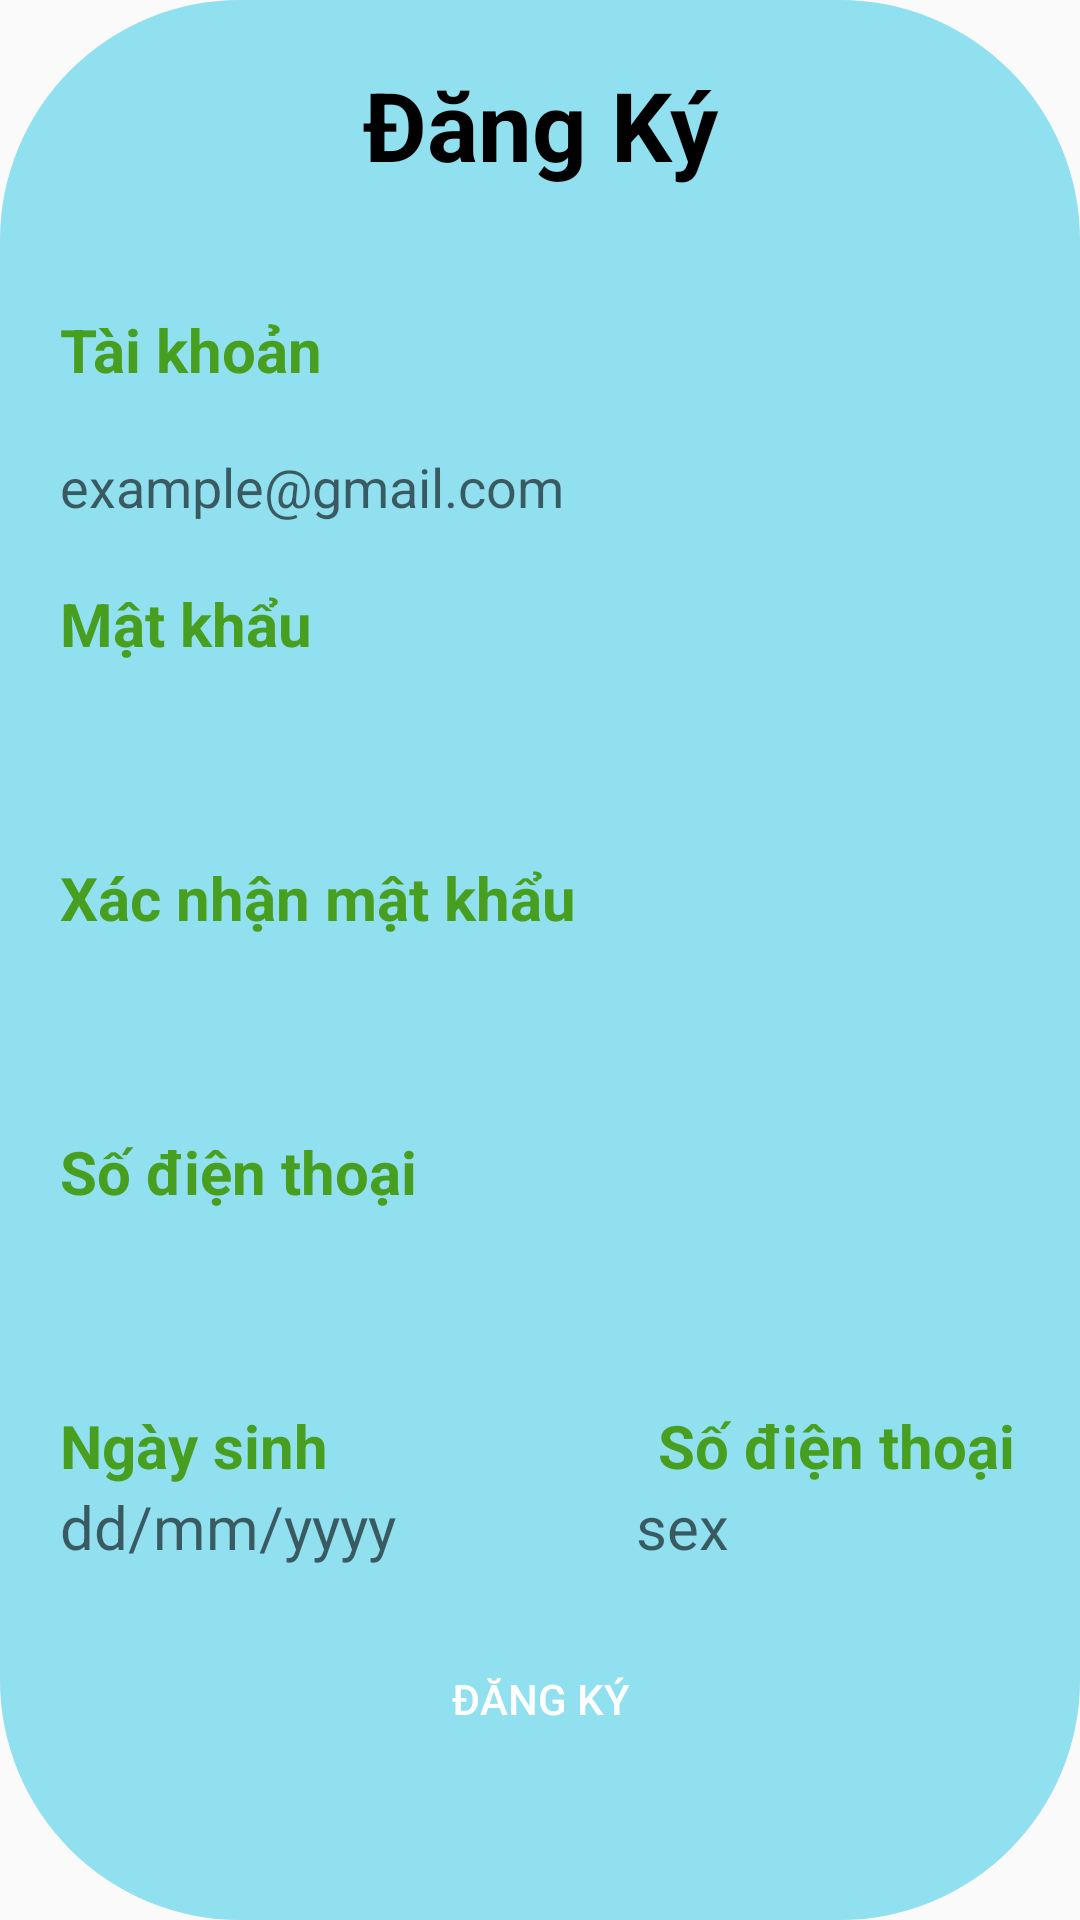

This screen was rendered from an Android layout file. Write that file and the resources it references.
<!-- AndroidManifest.xml: application theme AppTheme -->
<!-- res/layout/activity_register.xml -->
<?xml version="1.0" encoding="utf-8"?>
<LinearLayout xmlns:android="http://schemas.android.com/apk/res/android"
    xmlns:app="http://schemas.android.com/apk/res-auto"
    xmlns:tools="http://schemas.android.com/tools"
    android:layout_width="match_parent"
    android:layout_height="match_parent"
    tools:context=".RegisterActivity">
    <LinearLayout
        android:orientation="vertical"
        android:layout_width="match_parent"
        android:layout_height="match_parent"
        android:background="@drawable/border_login">
        <TextView
            android:text="Đăng Ký"
            android:textSize="32dp"
            android:textStyle="bold"
            android:textColor="@color/black"
            android:textAlignment="center"
            android:layout_margin="20dp"

            android:layout_width="match_parent"
            android:layout_height="wrap_content"/>
        <TextView
            android:text="Tài khoản"
            android:textColor="#489F1F"
            android:layout_margin="20dp"
            android:textStyle="bold"
            android:textSize="20dp"
            android:layout_width="wrap_content"
            android:layout_height="wrap_content"/>
        <EditText
            android:inputType="textEmailAddress"
            android:id="@+id/edtEmail"
            android:hint="example@gmail.com"
            android:layout_marginHorizontal="20dp"
            android:backgroundTint="@color/white"
            android:background="@drawable/border"
            android:layout_width="match_parent"
            android:layout_height="wrap_content"/>
        <TextView
            android:text="Mật khẩu"
            android:textColor="#489F1F"
            android:layout_margin="20dp"
            android:textStyle="bold"
            android:textSize="20dp"
            android:layout_width="wrap_content"
            android:layout_height="wrap_content"/>
        <EditText
            android:inputType="textPassword"
            android:id="@+id/edtPassword1"
            android:layout_marginHorizontal="20dp"
            android:backgroundTint="@color/white"
            android:background="@drawable/border"
            android:layout_width="match_parent"
            android:layout_height="wrap_content"/>
        <TextView
            android:text="Xác nhận mật khẩu"
            android:textColor="#489F1F"
            android:layout_margin="20dp"
            android:textStyle="bold"
            android:textSize="20dp"
            android:layout_width="wrap_content"
            android:layout_height="wrap_content"/>
        <EditText
            android:inputType="textPassword"
            android:id="@+id/edtPassword2"
            android:layout_marginHorizontal="20dp"
            android:backgroundTint="@color/white"
            android:background="@drawable/border"
            android:layout_width="match_parent"
            android:layout_height="wrap_content"/>
        <TextView
            android:text="Số điện thoại"
            android:textColor="#489F1F"
            android:layout_margin="20dp"
            android:textStyle="bold"
            android:textSize="20dp"
            android:layout_width="wrap_content"
            android:layout_height="wrap_content"/>
        <EditText
            android:inputType="phone"
            android:id="@+id/edtSDT"
            android:layout_marginHorizontal="20dp"
            android:backgroundTint="@color/white"
            android:background="@drawable/border"
            android:layout_width="match_parent"
            android:layout_height="wrap_content"/>
        <LinearLayout
            android:orientation="horizontal"
            android:layout_width="match_parent"
            android:layout_height="wrap_content">
            <TextView
                android:text="Ngày sinh"
                android:textColor="#489F1F"
                android:layout_marginTop="20dp"
                android:layout_marginHorizontal="20dp"
                android:textStyle="bold"
                android:textSize="20dp"
                android:layout_width="wrap_content"
                android:layout_height="wrap_content"/>
            <TextView
                android:layout_marginTop="20dp"
                android:layout_marginLeft="90dp"
                android:text="Số điện thoại"
                android:textColor="#489F1F"
                android:textStyle="bold"
                android:textSize="20dp"
                android:layout_width="wrap_content"
                android:layout_height="wrap_content"/>
        </LinearLayout>
        <LinearLayout
            android:orientation="horizontal"
            android:layout_width="match_parent"
            android:layout_height="wrap_content">

            <EditText
                android:inputType="date"
                android:id="@+id/edtNgaySinh"
                android:layout_width="wrap_content"
                android:layout_height="wrap_content"
                android:layout_marginLeft="20dp"
                android:background="@drawable/border"
                android:backgroundTint="@color/white"
                android:hint="dd/mm/yyyy"
                android:paddingRight="80dp"
                android:textColor="#489F1F"
                android:textSize="20dp" />

            <EditText
                android:id="@+id/edtGioiTinh"
                android:background="@drawable/border"
                android:backgroundTint="@color/white"
                android:layout_marginRight="20dp"
                android:hint="sex"
                android:textColor="#489F1F"
                android:textSize="20dp"
                android:layout_width="match_parent"
                android:layout_height="wrap_content"/>
        </LinearLayout>
        <Button
            android:layout_margin="20dp"
            android:padding="10dp"
            android:textAlignment="center"
            android:id="@+id/btnRegister"
            android:text="Đăng ký"
            android:backgroundTint="#489F1F"
            android:textColor="@color/white"
            android:layout_gravity="center"
            android:background="@drawable/border"
            android:layout_width="wrap_content"
            android:layout_height="wrap_content"/>
        <TextView
            android:layout_gravity="center"
            android:textStyle="italic"
            android:layout_margin="20dp"
            android:textSize="16dp"
            android:autoLink="all"
            android:textColor="@color/xanhbienvui"
            android:id="@+id/tvYesAccount"
            android:text="Bạn đã có tài khoản ? Đăng nhập ngay"
            android:layout_width="wrap_content"
            android:layout_height="wrap_content"/>
    </LinearLayout>
</LinearLayout>
<!-- resources referenced by this layout -->
<resources>
  <color name="black">#FF000000</color>
  <color name="white">#FFFFFFFF</color>
  <color name="xanhbienvui">#3098E4</color>
  <!-- drawable border_login (drawable) -->
  <?xml version="1.0" encoding="utf-8"?>
  <shape xmlns:android="http://schemas.android.com/apk/res/android" android:shape="rectangle">
      <solid android:color="#90E0EF"/>
      <corners android:radius="80dp"/>
  </shape>
  <style name="AppTheme" parent="Theme.AppCompat.Light.DarkActionBar">
          <item name="android:titleTextStyle">@style/TitleTextStyle</item>
      </style>
  <style name="TitleTextStyle">
          <item name="android:textSize">20sp</item> 
          <item name="android:textColor">#FF0000</item> 
          <item name="android:textAlignment">center</item> 
          <item name="android:background">@color/purple_500</item>
      </style>
  <color name="purple_500">#FF6200EE</color>
</resources>
